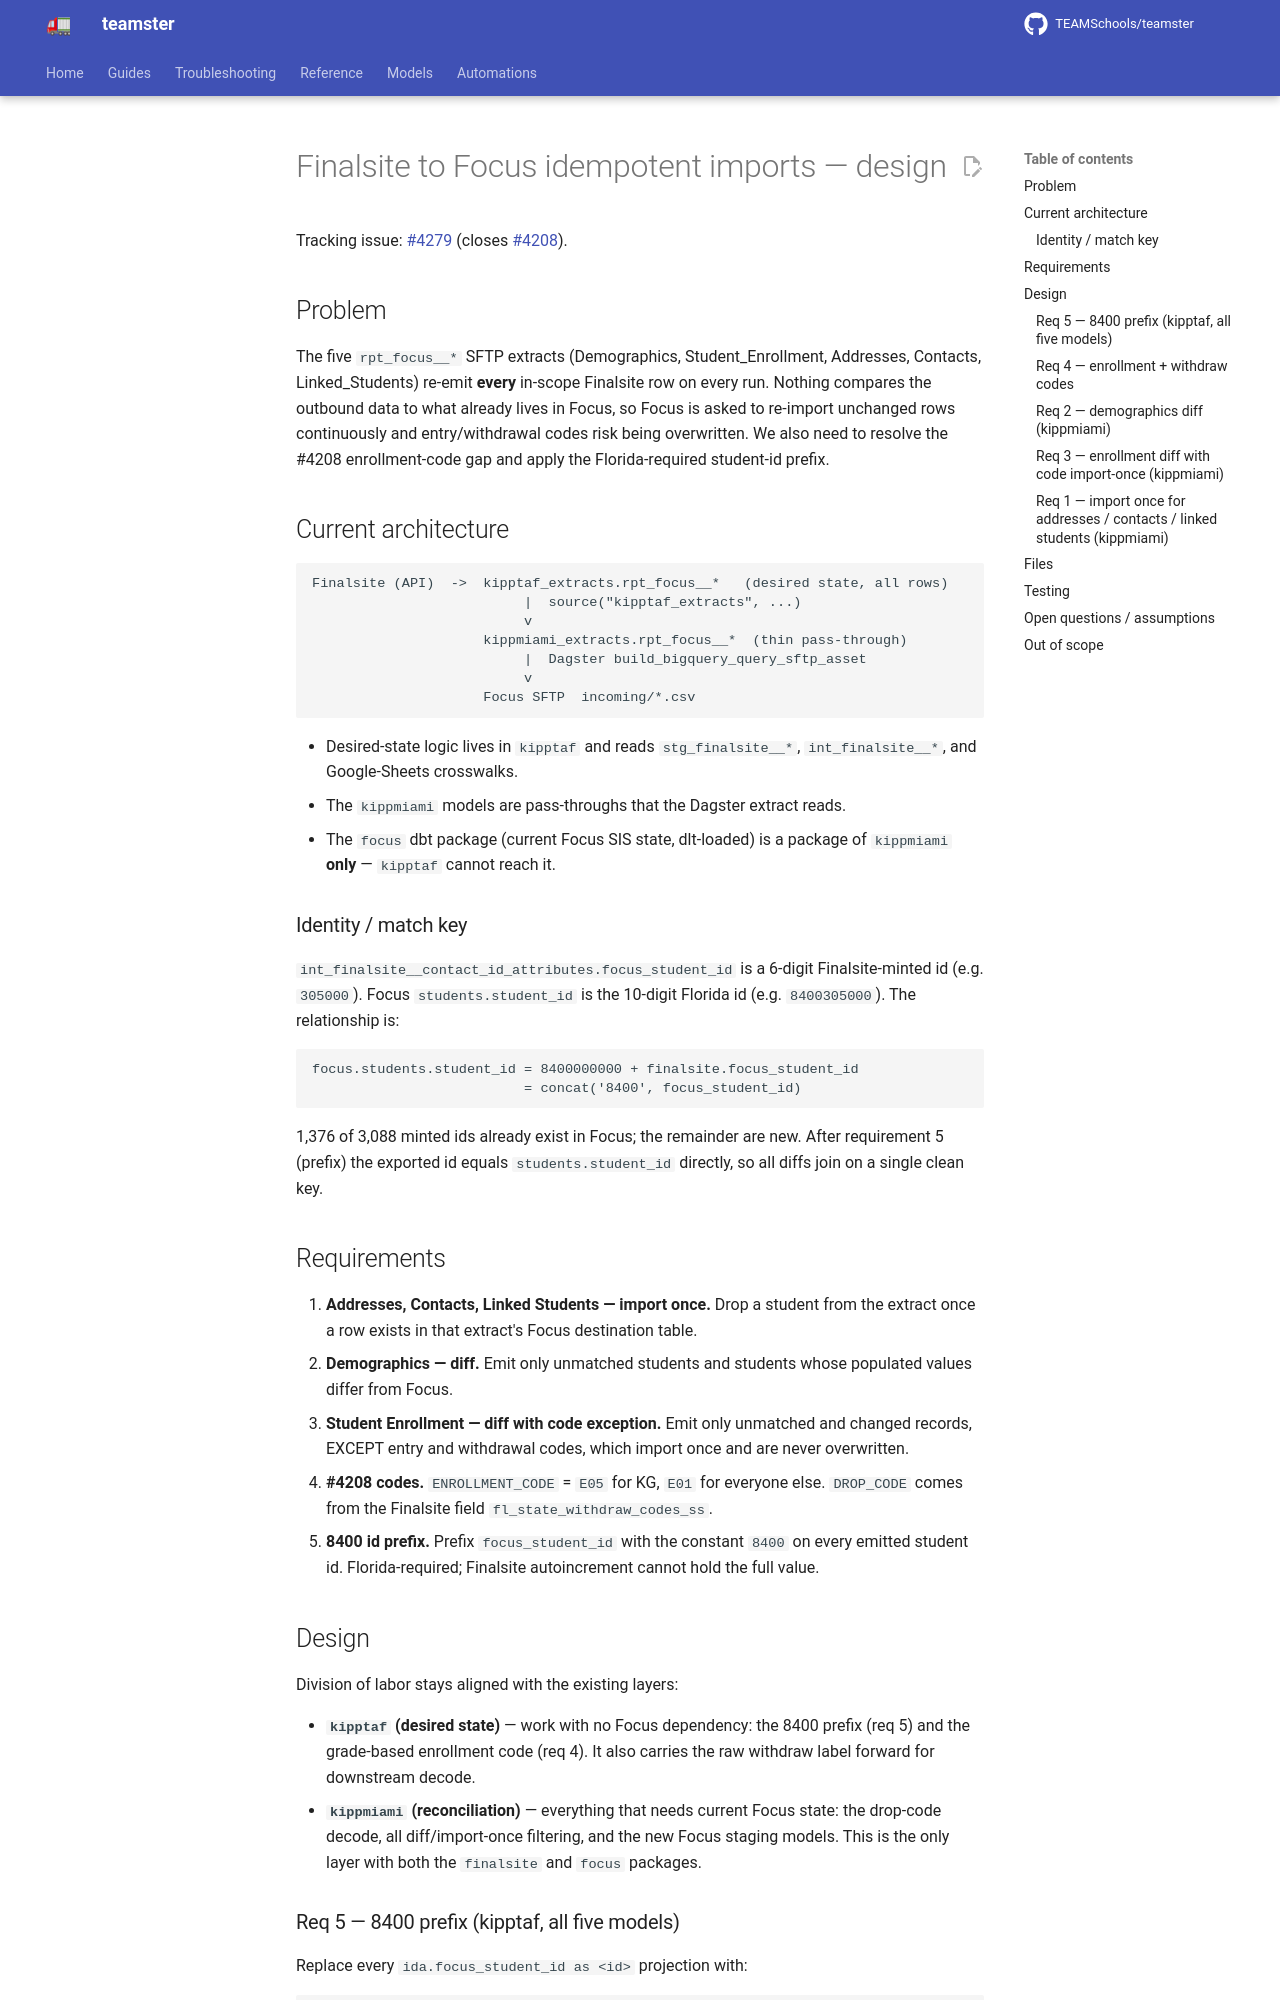

repository: TEAMSchools/teamster · page: superpowers/specs/2026-06-29-finalsite-focus-idempotent-imports-design/index.html · generator: mkdocs

# Finalsite to Focus idempotent imports — design

Tracking issue: [#4279](https://github.com/TEAMSchools/teamster/issues/4279)
(closes [#4208](https://github.com/TEAMSchools/teamster/issues/4208)).

## Problem

The five `rpt_focus__*` SFTP extracts (Demographics, Student_Enrollment,
Addresses, Contacts, Linked_Students) re-emit **every** in-scope Finalsite row
on every run. Nothing compares the outbound data to what already lives in Focus,
so Focus is asked to re-import unchanged rows continuously and entry/withdrawal
codes risk being overwritten. We also need to resolve the #4208 enrollment-code
gap and apply the Florida-required student-id prefix.

## Current architecture

```text
Finalsite (API)  ->  kipptaf_extracts.rpt_focus__*   (desired state, all rows)
                          |  source("kipptaf_extracts", ...)
                          v
                     kippmiami_extracts.rpt_focus__*  (thin pass-through)
                          |  Dagster build_bigquery_query_sftp_asset
                          v
                     Focus SFTP  incoming/*.csv
```

- Desired-state logic lives in `kipptaf` and reads `stg_finalsite__*`,
  `int_finalsite__*`, and Google-Sheets crosswalks.
- The `kippmiami` models are pass-throughs that the Dagster extract reads.
- The `focus` dbt package (current Focus SIS state, dlt-loaded) is a package of
  `kippmiami` **only** — `kipptaf` cannot reach it.

### Identity / match key

`int_finalsite__contact_id_attributes.focus_student_id` is a 6-digit
Finalsite-minted id (e.g. `305000`). Focus `students.student_id` is the 10-digit
Florida id (e.g. `8400305000`). The relationship is:

```text
focus.students.student_id = 8400000000 + finalsite.focus_student_id
                          = concat('8400', focus_student_id)
```

1,376 of 3,088 minted ids already exist in Focus; the remainder are new. After
requirement 5 (prefix) the exported id equals `students.student_id` directly, so
all diffs join on a single clean key.

## Requirements

1. **Addresses, Contacts, Linked Students — import once.** Drop a student from
   the extract once a row exists in that extract's Focus destination table.
2. **Demographics — diff.** Emit only unmatched students and students whose
   populated values differ from Focus.
3. **Student Enrollment — diff with code exception.** Emit only unmatched and
   changed records, EXCEPT entry and withdrawal codes, which import once and are
   never overwritten.
4. **#4208 codes.** `ENROLLMENT_CODE` = `E05` for KG, `E01` for everyone else.
   `DROP_CODE` comes from the Finalsite field `fl_state_withdraw_codes_ss`.
5. **8400 id prefix.** Prefix `focus_student_id` with the constant `8400` on
   every emitted student id. Florida-required; Finalsite autoincrement cannot
   hold the full value.

## Design

Division of labor stays aligned with the existing layers:

- **`kipptaf` (desired state)** — work with no Focus dependency: the 8400 prefix
  (req 5) and the grade-based enrollment code (req 4). It also carries the raw
  withdraw label forward for downstream decode.
- **`kippmiami` (reconciliation)** — everything that needs current Focus state:
  the drop-code decode, all diff/import-once filtering, and the new Focus
  staging models. This is the only layer with both the `finalsite` and `focus`
  packages.

### Req 5 — 8400 prefix (kipptaf, all five models)

Replace every `ida.focus_student_id as <id>` projection with:

```sql
concat('8400', ida.focus_student_id) as student_id
```

Applies to `rpt_focus__demographics` (`stdt_id`), `rpt_focus__addresses`,
`rpt_focus__contacts`, `rpt_focus__student_enrollment` (`student_id`), and both
ids in `rpt_focus__linked_students`. `concat` returns `NULL` when
`focus_student_id` is `NULL`, preserving current null behavior. In
`linked_students`, `least`/`greatest` over the prefixed fixed-width strings keep
the same pair-normalization (equal prefix preserves order).
